Dataset: dataset2-predictions (GitHub, afinch99/Blood-Cell-Classification). Classes: eosinophil, lymphocyte, monocyte, neutrophil.

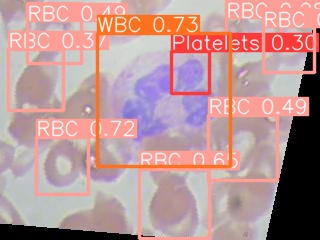
Label: neutrophil

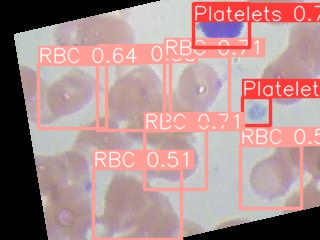
Label: lymphocyte

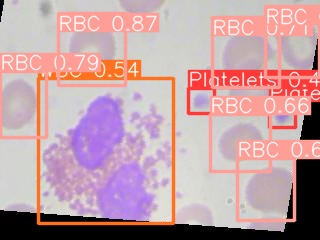
Label: eosinophil

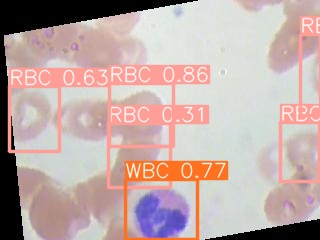
Label: eosinophil

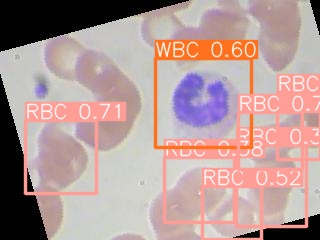
Label: monocyte

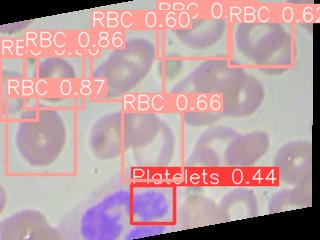
Label: neutrophil
